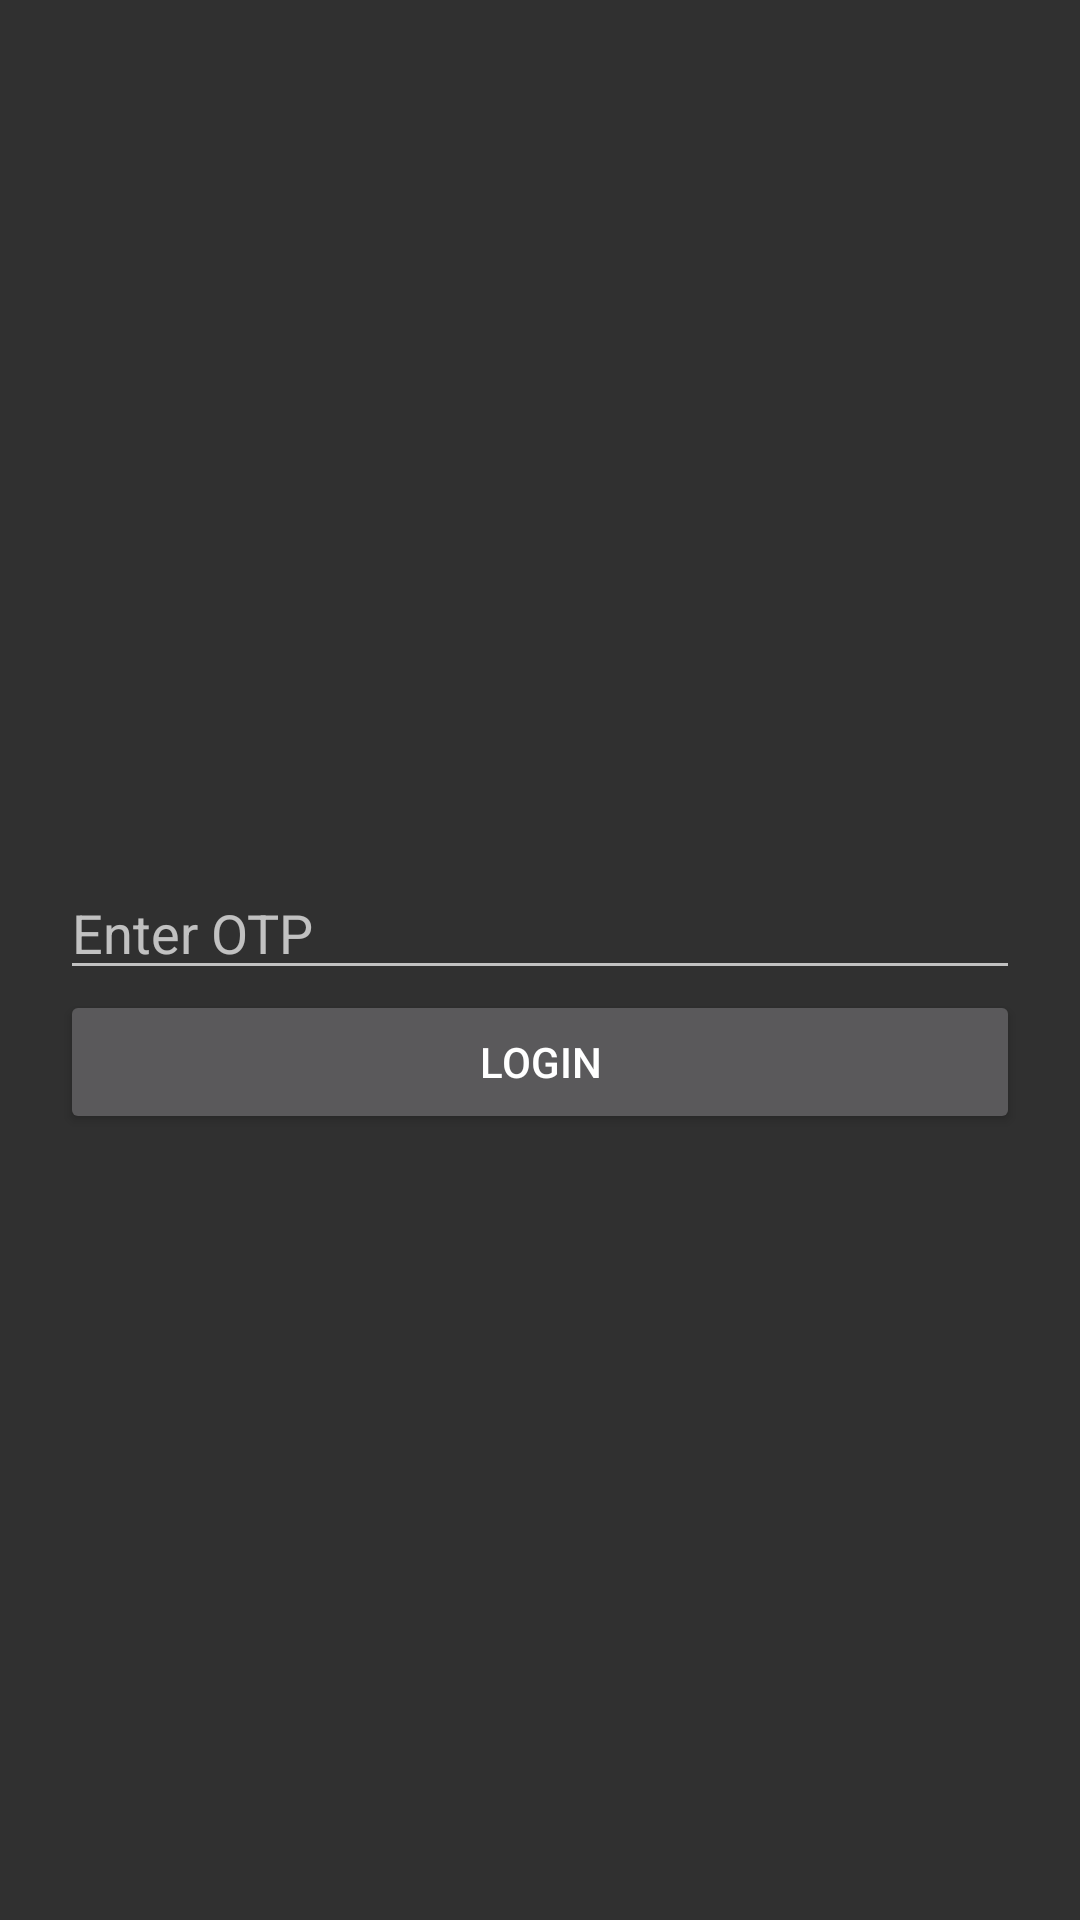

Reconstruct the res/layout file that produces this screen, plus the resources it refers to.
<!-- AndroidManifest.xml: application theme NoActionBar -->
<!-- res/layout/loginlayout.xml -->
<?xml version="1.0" encoding="utf-8"?>
<RelativeLayout xmlns:android="http://schemas.android.com/apk/res/android"
    android:layout_width="match_parent"
    android:layout_height="match_parent"
    android:orientation="horizontal"
    android:padding="20dp">

    <LinearLayout
        android:layout_width="match_parent"
        android:layout_height="wrap_content"
        android:layout_centerInParent="true"
        android:orientation="vertical">

        <TextView
            android:id="@+id/error_msg"
            android:layout_width="match_parent"
            android:layout_height="wrap_content"
            android:textAlignment="center"
            android:textColor="@android:color/holo_red_dark"
            android:textSize="20dp" />

        <EditText
            android:id="@+id/otp"
            android:layout_width="match_parent"
            android:layout_height="wrap_content"
            android:hint="Enter OTP" />

        <Button
            android:id="@+id/login_btn"
            android:layout_width="match_parent"
            android:layout_height="wrap_content"
            android:layout_weight="1"
            android:onClick="onClick"
            android:text="LOGIN" />

    </LinearLayout>
</RelativeLayout>
<!-- resources referenced by this layout -->
<resources>
  <style name="NoActionBar" parent="Theme.AppCompat.NoActionBar">
          <item name="android:windowActionBar">false</item>
          <item name="android:windowNoTitle">true</item>
          <item name="android:orientation">horizontal</item>
      </style>
</resources>
